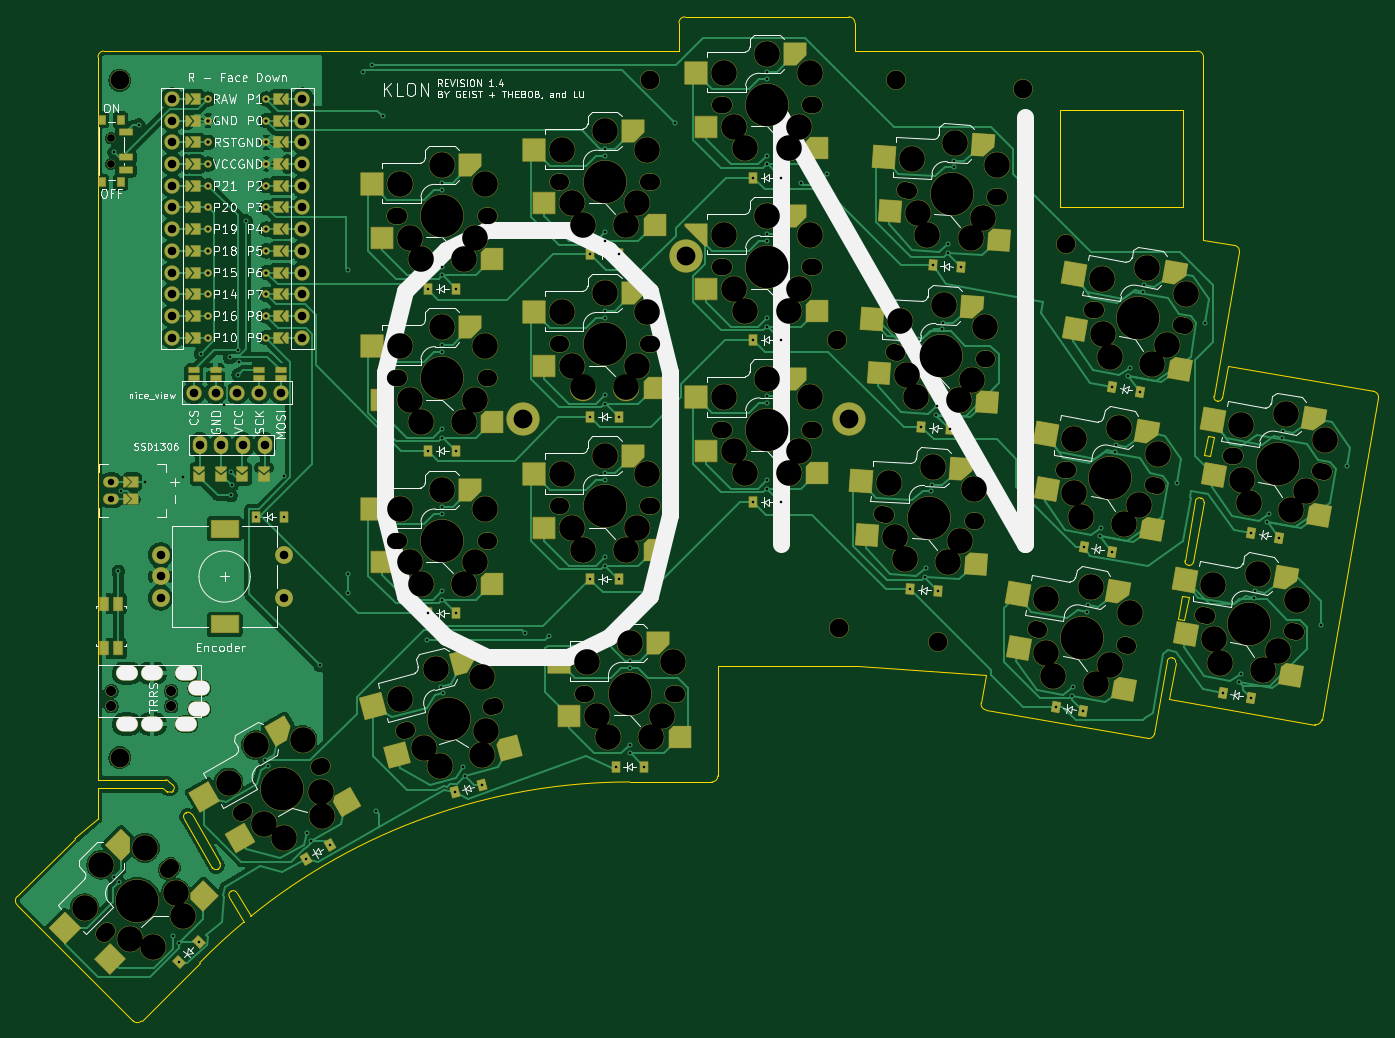
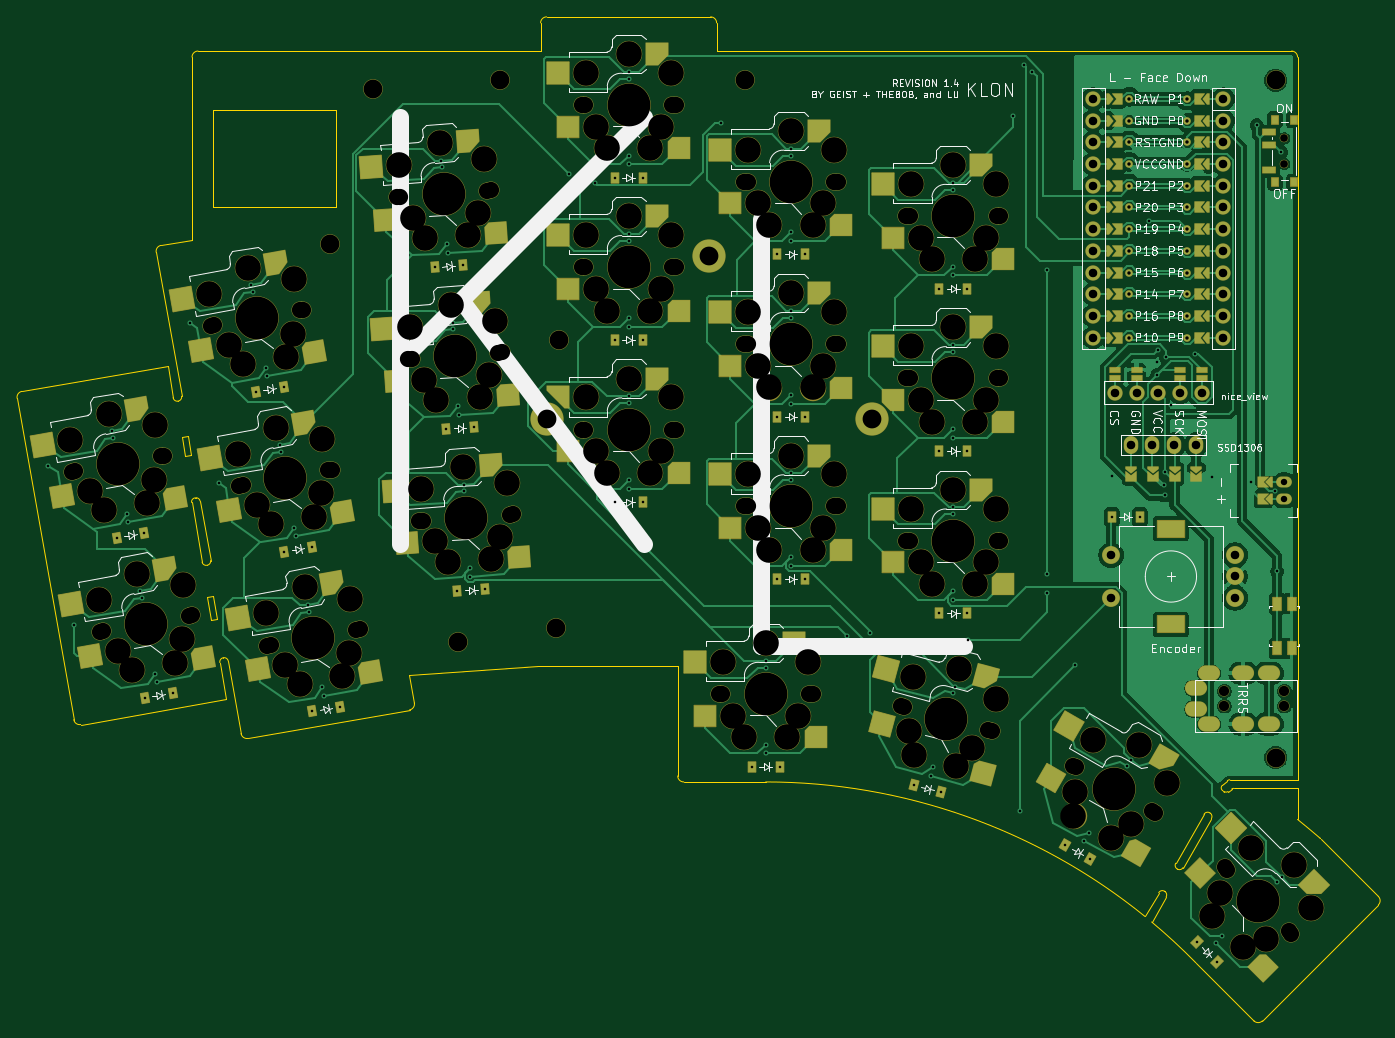
Circuit board: 11 layer files. Board 159.3 x 117.5 mm.
- bottom_copper: KLON -nice_view - Copy-B_Cu.gbr (161782 bytes)
- bottom_mask: KLON -nice_view - Copy-B_Mask.gbr (25635 bytes)
- paste: KLON -nice_view - Copy-B_Paste.gbr (12673 bytes)
- bottom_silk: KLON -nice_view - Copy-B_Silkscreen.gbr (109980 bytes)
- outline: KLON -nice_view - Copy-Edge_Cuts.gbr (6164 bytes)
- top_copper: KLON -nice_view - Copy-F_Cu.gbr (214173 bytes)
- top_mask: KLON -nice_view - Copy-F_Mask.gbr (25297 bytes)
- paste: KLON -nice_view - Copy-F_Paste.gbr (12536 bytes)
- top_silk: KLON -nice_view - Copy-F_Silkscreen.gbr (111573 bytes)
- drill: KLON -nice_view - Copy-NPTH.drl (5868 bytes)
- drill: KLON -nice_view - Copy-PTH.drl (5297 bytes)

=== bottom_copper: KLON -nice_view - Copy-B_Cu.gbr (161782 bytes, source omitted) ===
=== bottom_mask: KLON -nice_view - Copy-B_Mask.gbr (25635 bytes, source omitted) ===
=== paste: KLON -nice_view - Copy-B_Paste.gbr (12673 bytes, source omitted) ===
=== bottom_silk: KLON -nice_view - Copy-B_Silkscreen.gbr (109980 bytes, source omitted) ===
=== outline: KLON -nice_view - Copy-Edge_Cuts.gbr ===
%TF.GenerationSoftware,KiCad,Pcbnew,10.0.4*%
%TF.CreationDate,2026-08-03T15:36:27-06:00*%
%TF.ProjectId,KLON -nice_view - Copy,4b4c4f4e-202d-46e6-9963-655f76696577,v1.0.0*%
%TF.SameCoordinates,Original*%
%TF.FileFunction,Profile,NP*%
%FSLAX46Y46*%
G04 Gerber Fmt 4.6, Leading zero omitted, Abs format (unit mm)*
G04 Created by KiCad (PCBNEW 10.0.4) date 2026-08-03 15:36:27*
%MOMM*%
%LPD*%
G01*
G04 APERTURE LIST*
%TA.AperFunction,Profile*%
%ADD10C,0.050000*%
%TD*%
%TA.AperFunction,Profile*%
%ADD11C,0.150000*%
%TD*%
G04 APERTURE END LIST*
D10*
X264328874Y-142518133D02*
X263938165Y-144733951D01*
X264328874Y-142518133D02*
X263590269Y-142387897D01*
X263199560Y-144603714D02*
X263938165Y-144733951D01*
X263590269Y-142387897D02*
X263199560Y-144603714D01*
X261371603Y-161212374D02*
X260632998Y-161082137D01*
X261371603Y-161212374D02*
X260894072Y-163920597D01*
X260155465Y-163790359D02*
X260894072Y-163920597D01*
X260632998Y-161082137D02*
X260155465Y-163790359D01*
D11*
X124257476Y-197246082D02*
G75*
G02*
X124257438Y-196256092I495127J495014D01*
G01*
X124257476Y-197246082D02*
X137833929Y-210822532D01*
X131026940Y-189486665D02*
X124257476Y-196256129D01*
X131026940Y-189486665D02*
G75*
G02*
X131065895Y-189450569I492563J-492503D01*
G01*
X131065894Y-189450568D02*
G75*
G02*
X133718153Y-187241758I74515311J-86778499D01*
G01*
X133718154Y-98005136D02*
G75*
G02*
X134418151Y-97305118I700049J-31D01*
G01*
X133718152Y-183605136D02*
X141192746Y-183605134D01*
X133718152Y-187241756D02*
X133718152Y-183605136D01*
X133718159Y-182605135D02*
X133718154Y-98005136D01*
X134418151Y-97305134D02*
X201718154Y-97305134D01*
X138823884Y-210822533D02*
G75*
G02*
X137833926Y-210822535I-494980J494965D01*
G01*
X138823884Y-210822533D02*
X145609500Y-204036913D01*
X141192746Y-183605134D02*
G75*
G02*
X141421099Y-183676765I-42J-399933D01*
G01*
X141421115Y-183676742D02*
X141849536Y-183974683D01*
X141662464Y-182605131D02*
X133718159Y-182605135D01*
X141662464Y-182605131D02*
G75*
G02*
X141932884Y-182710373I42J-399937D01*
G01*
X142277913Y-183992692D02*
G75*
G02*
X141849527Y-183974696I-200010J346624D01*
G01*
X142277913Y-183992692D02*
X142451873Y-183892258D01*
X142522278Y-183251090D02*
X141932877Y-182710380D01*
X142522278Y-183251090D02*
G75*
G02*
X142451896Y-183892298I-270475J-294778D01*
G01*
X143803006Y-187142085D02*
G75*
G02*
X143982387Y-186472785I424499J244917D01*
G01*
X143803006Y-187142085D02*
X147113007Y-192875174D01*
X143999683Y-186462738D02*
X143982358Y-186472735D01*
X143999683Y-186462738D02*
G75*
G02*
X144669082Y-186642057I245021J-424429D01*
G01*
X145614676Y-204031678D02*
G75*
G02*
X150792241Y-199247788I50372327J-49323789D01*
G01*
X147782361Y-193054528D02*
G75*
G02*
X147113055Y-192875146I-244958J424360D01*
G01*
X147782361Y-193054528D02*
X147799678Y-193044527D01*
X147979033Y-192375174D02*
X144669032Y-186642086D01*
X147979033Y-192375174D02*
G75*
G02*
X147799706Y-193044575I-424529J-244993D01*
G01*
X149103007Y-196321952D02*
G75*
G02*
X149282383Y-195652635I424296J244984D01*
G01*
X149282363Y-195652600D02*
X149299681Y-195642607D01*
X149299681Y-195642607D02*
G75*
G02*
X149969092Y-195821922I245022J-424461D01*
G01*
X149969037Y-195821954D02*
X151574960Y-198603499D01*
X150792240Y-199247787D02*
X149103007Y-196321952D01*
X151574960Y-198603499D02*
G75*
G02*
X195967974Y-182855120I44413644J-54753567D01*
G01*
X195968181Y-182855139D02*
X205568155Y-182855135D01*
X201718152Y-94005134D02*
X201718154Y-97305134D01*
X201718152Y-94005134D02*
G75*
G02*
X202418155Y-93305115I700053J-34D01*
G01*
X206268151Y-182155132D02*
G75*
G02*
X205568155Y-182855214I-700047J-35D01*
G01*
X206268151Y-182155132D02*
X206268150Y-169282277D01*
X221618155Y-93305135D02*
X202418155Y-93305134D01*
X221618155Y-93305135D02*
G75*
G02*
X222318136Y-94005134I-52J-700033D01*
G01*
X222318153Y-97305130D02*
X222318155Y-94005134D01*
X222318153Y-97305130D02*
X262418155Y-97305133D01*
X222672837Y-169282275D02*
X206268150Y-169282277D01*
X222672837Y-169282275D02*
X237674740Y-170331310D01*
X237095603Y-173615740D02*
X237674740Y-170331310D01*
X237663417Y-174426654D02*
G75*
G02*
X237095641Y-173615747I121486J689286D01*
G01*
X246318151Y-115555136D02*
X260718157Y-115555133D01*
X246318154Y-104155136D02*
X246318151Y-115555136D01*
X256571729Y-177760701D02*
X237663417Y-174426654D01*
X257382646Y-177192891D02*
G75*
G02*
X256571729Y-177760702I-689343J121523D01*
G01*
X257382646Y-177192891D02*
X258877751Y-168713697D01*
X258877751Y-168713697D02*
G75*
G02*
X259445409Y-168316175I482452J-84871D01*
G01*
X259114135Y-173131868D02*
X259862558Y-168887346D01*
X259114135Y-173131868D02*
X276151309Y-176135981D01*
X259465091Y-168319698D02*
G75*
G02*
X259862539Y-168887343I-84988J-482469D01*
G01*
X259465092Y-168319704D02*
X259445399Y-168316230D01*
X260718152Y-104155136D02*
X246318154Y-104155136D01*
X260718157Y-115555133D02*
X260718152Y-104155136D01*
X261316133Y-157476398D02*
G75*
G02*
X260951092Y-156955088I78070J443130D01*
G01*
X261316133Y-157476398D02*
X261414620Y-157493759D01*
X261935921Y-157128743D02*
G75*
G02*
X261414613Y-157493801I-443218J78175D01*
G01*
X261935921Y-157128743D02*
X263168825Y-150136605D01*
X262184014Y-149962957D02*
X260951113Y-156955092D01*
X262184014Y-149962957D02*
G75*
G02*
X262705321Y-149597925I443290J-78310D01*
G01*
X262418155Y-97305133D02*
G75*
G02*
X263118138Y-98005134I-52J-700035D01*
G01*
X262803803Y-149615297D02*
X262705319Y-149597937D01*
X262803803Y-149615297D02*
G75*
G02*
X263168752Y-150136592I-78100J-443071D01*
G01*
X263118153Y-98005134D02*
X263118154Y-119411016D01*
X263118154Y-119411016D02*
X266747509Y-120050969D01*
X264344199Y-137711949D02*
X267315317Y-120861890D01*
X264741661Y-138279591D02*
G75*
G02*
X264344194Y-137711948I85042J482523D01*
G01*
X264741661Y-138279591D02*
X264761365Y-138283068D01*
X265329003Y-137885597D02*
G75*
G02*
X264761368Y-138283048I-482499J85029D01*
G01*
X265329003Y-137885597D02*
X265990610Y-134133480D01*
X266747509Y-120050969D02*
G75*
G02*
X267315315Y-120861887I-121606J-689397D01*
G01*
X276962236Y-175568170D02*
G75*
G02*
X276151308Y-176135985I-689333J121502D01*
G01*
X276962236Y-175568170D02*
X283595593Y-137948514D01*
X283027780Y-137137596D02*
X265990610Y-134133480D01*
X283027780Y-137137596D02*
G75*
G02*
X283595581Y-137948512I-121576J-689371D01*
G01*
M02*

=== top_copper: KLON -nice_view - Copy-F_Cu.gbr (214173 bytes, source omitted) ===
=== top_mask: KLON -nice_view - Copy-F_Mask.gbr (25297 bytes, source omitted) ===
=== paste: KLON -nice_view - Copy-F_Paste.gbr (12536 bytes, source omitted) ===
=== top_silk: KLON -nice_view - Copy-F_Silkscreen.gbr (111573 bytes, source omitted) ===
=== drill: KLON -nice_view - Copy-NPTH.drl (5868 bytes, source omitted) ===
=== drill: KLON -nice_view - Copy-PTH.drl ===
M48
; DRILL file KiCad 10.0.4 date 2026-08-03T15:36:25
; FORMAT={-:-/ absolute / metric / decimal}
; #@! TF.CreationDate,2026-08-03T15:36:25-06:00
; #@! TF.GenerationSoftware,Kicad,Pcbnew,10.0.4
; #@! TF.FileFunction,Plated,1,2,PTH
FMAT,2
METRIC
; #@! TA.AperFunction,Plated,PTH,ViaDrill
T1C0.300
; #@! TA.AperFunction,Plated,PTH,ComponentDrill
T2C0.300
; #@! TA.AperFunction,Plated,PTH,ComponentDrill
T3C0.400
; #@! TA.AperFunction,Plated,PTH,ComponentDrill
T4C0.750
; #@! TA.AperFunction,Plated,PTH,ComponentDrill
T5C1.000
; #@! TA.AperFunction,Plated,PTH,ComponentDrill
T6C1.500
; #@! TA.AperFunction,Plated,PTH,ComponentDrill
T7C2.200
%
G90
G05
T1
X135.589Y-194.011
X135.609Y-109.137
X136.11Y-158.21
X136.155Y-194.577
X136.371Y-148.761
X138.493Y-105.965
X139.216Y-147.694
X142.522Y-200.944
X143.25Y-201.672
X143.686Y-147.135
X145.743Y-132.715
X148.493Y-138.715
X149.122Y-133.165
X149.271Y-149.326
X149.274Y-146.577
X149.376Y-148.151
X150.087Y-132.251
X150.138Y-135.197
X150.189Y-133.673
X151.049Y-117.176
X153.266Y-180.333
X153.666Y-181.026
X155.472Y-147.034
X158.169Y-188.825
X158.683Y-189.716
X159.743Y-169.215
X162.993Y-122.965
X162.993Y-160.715
X162.993Y-158.465
X164.743Y-99.715
X165.743Y-98.965
X166.243Y-186.215
X167.023Y-104.959
X172.243Y-166.215
X173.851Y-171.693
X174.018Y-112.73
X174.018Y-132.53
X174.018Y-113.53
X174.018Y-123.564
X174.018Y-150.73
X174.018Y-160.535
X174.018Y-131.73
X174.018Y-141.535
X174.018Y-161.564
X174.018Y-142.564
X174.018Y-151.53
X174.018Y-122.535
X174.058Y-172.466
X176.389Y-181.164
X176.655Y-182.158
X183.743Y-165.465
X186.493Y-165.715
X193.018Y-118.535
X193.018Y-109.53
X193.018Y-119.564
X193.018Y-128.53
X193.018Y-137.535
X193.018Y-138.564
X193.018Y-157.564
X193.018Y-147.53
X193.018Y-108.73
X193.018Y-127.73
X193.018Y-146.73
X193.018Y-156.535
X195.968Y-168.68
X195.968Y-169.48
X195.968Y-179.514
X195.968Y-178.485
X201.243Y-105.715
X212.018Y-118.73
X212.018Y-138.53
X212.018Y-109.535
X212.018Y-148.564
X212.018Y-99.73
X212.018Y-129.564
X212.018Y-100.53
X212.018Y-137.73
X212.018Y-110.564
X212.018Y-147.535
X212.018Y-119.53
X212.018Y-128.535
X215.993Y-112.715
X218.993Y-111.715
X230.533Y-158.847
X230.604Y-157.821
X231.233Y-148.838
X231.288Y-148.04
X231.858Y-139.893
X231.93Y-138.867
X232.558Y-129.884
X232.614Y-129.086
X233.183Y-120.94
X233.255Y-119.913
X233.883Y-110.93
X233.939Y-110.132
X247.698Y-172.803
X247.876Y-171.79
X249.44Y-162.922
X249.579Y-162.134
X250.997Y-154.092
X251.176Y-153.079
X252.739Y-144.211
X252.878Y-143.423
X254.296Y-135.381
X254.475Y-134.367
X256.039Y-125.499
X256.178Y-124.711
X260.011Y-147.897
X263.311Y-129.185
X267.277Y-171.179
X267.456Y-170.165
X269.02Y-161.297
X269.159Y-160.509
X270.577Y-152.467
X270.755Y-151.454
X272.319Y-142.586
X272.458Y-141.798
X276.908Y-164.47
X279.924Y-145.823
T2
X143.173Y-203.928
X145.506Y-201.595
X152.18Y-151.817
X155.48Y-151.817
X158.025Y-191.875
X160.883Y-190.225
X172.368Y-125.105
X172.368Y-144.105
X172.368Y-163.105
X175.46Y-184.074
X175.668Y-125.105
X175.668Y-144.105
X175.668Y-163.105
X178.648Y-183.22
X191.368Y-140.105
X191.368Y-121.105
X191.368Y-159.105
X194.318Y-181.055
X194.668Y-140.105
X194.668Y-121.105
X194.668Y-159.105
X197.618Y-181.055
X210.368Y-131.105
X210.368Y-112.105
X210.368Y-150.105
X213.668Y-131.105
X213.668Y-112.105
X213.668Y-150.105
X228.779Y-160.269
X230.105Y-141.316
X231.43Y-122.362
X232.071Y-160.5
X233.397Y-141.546
X234.722Y-122.592
X245.805Y-174.035
X249.055Y-174.608
X249.105Y-155.323
X252.354Y-155.896
X252.404Y-136.612
X255.654Y-137.185
X265.385Y-172.41
X268.635Y-172.983
X268.684Y-153.698
X271.934Y-154.271
T3
X146.618Y-107.985
X146.618Y-110.525
X146.618Y-115.605
X146.618Y-118.145
X146.618Y-120.685
X146.618Y-123.225
X146.618Y-128.305
X146.618Y-130.845
X146.618Y-105.445
X146.618Y-113.065
X146.618Y-125.765
X146.618Y-102.905
X153.418Y-128.305
X153.418Y-105.445
X153.418Y-118.145
X153.418Y-125.765
X153.418Y-102.905
X153.418Y-107.985
X153.418Y-110.525
X153.418Y-113.065
X153.418Y-130.845
X153.418Y-115.605
X153.418Y-120.685
X153.418Y-123.225
T4
X135.3Y-147.73
X135.3Y-149.73
T5
X141.04Y-156.307
X141.04Y-158.807
X141.04Y-161.307
X142.398Y-105.445
X142.398Y-125.765
X142.398Y-102.905
X142.398Y-107.985
X142.398Y-110.525
X142.398Y-115.605
X142.398Y-118.145
X142.398Y-123.225
X142.398Y-128.305
X142.398Y-130.845
X142.398Y-120.685
X142.398Y-113.065
X144.938Y-137.305
X145.618Y-143.405
X147.478Y-137.305
X148.158Y-143.405
X150.018Y-137.305
X150.698Y-143.405
X152.558Y-137.305
X153.238Y-143.405
X155.098Y-137.305
X155.54Y-156.307
X155.54Y-161.307
X157.638Y-118.145
X157.638Y-110.525
X157.638Y-102.905
X157.638Y-107.985
X157.638Y-113.065
X157.638Y-115.605
X157.638Y-120.685
X157.638Y-123.225
X157.638Y-128.305
X157.638Y-130.845
X157.638Y-105.445
X157.638Y-125.765
T7
X183.506Y-140.33
X202.556Y-121.28
X221.606Y-140.33
T5
G00X136.826Y-170.125
M15
G01X137.326Y-170.125
M16
G05
G00X136.826Y-176.075
M15
G01X137.326Y-176.075
M16
G05
G00X139.826Y-170.125
M15
G01X140.326Y-170.125
M16
G05
G00X139.826Y-176.075
M15
G01X140.326Y-176.075
M16
G05
G00X143.826Y-170.125
M15
G01X144.326Y-170.125
M16
G05
G00X143.826Y-176.075
M15
G01X144.326Y-176.075
M16
G05
G00X145.326Y-171.875
M15
G01X145.826Y-171.875
M16
G05
G00X145.326Y-174.325
M15
G01X145.826Y-174.325
M16
G05
T6
G00X147.89Y-153.207
M15
G01X149.19Y-153.207
M16
G05
G00X147.89Y-164.407
M15
G01X149.19Y-164.407
M16
G05
M30
